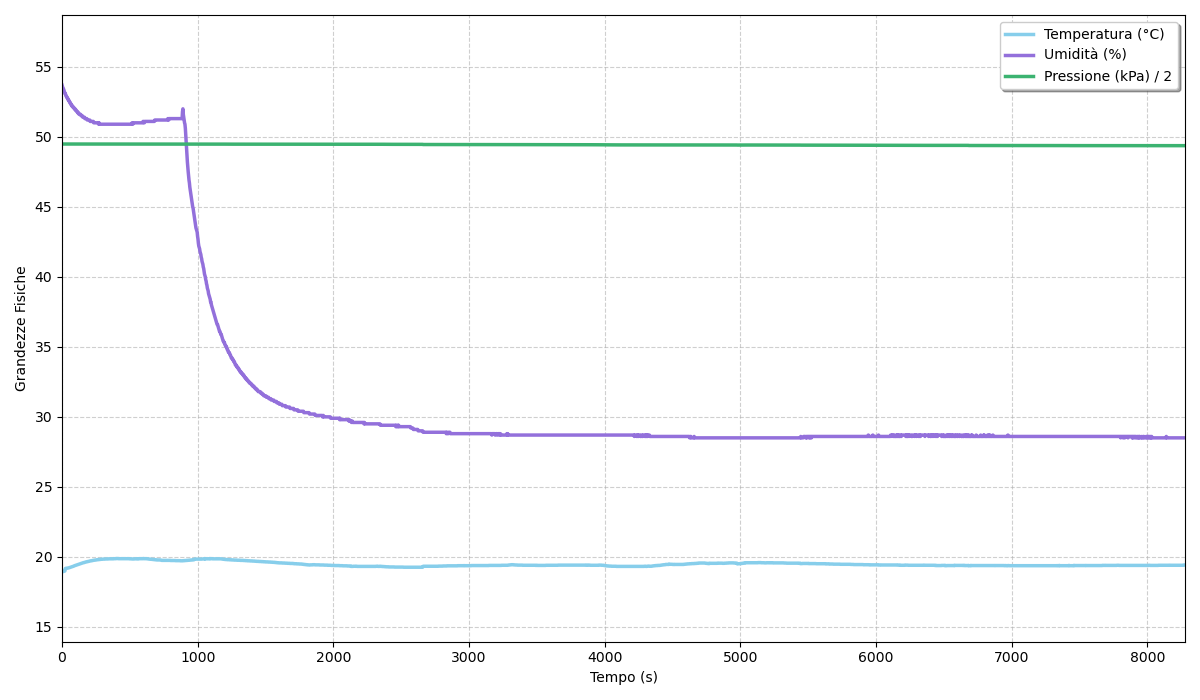

Source data for this figure (header and first rows):
Tempo relativo (ms), Temperatura (C), Umidita (%), Pressione (hPa)
3117, 292.09 K, 53.7 %, 98.970 kPa
6121, 292.09 K, 53.6 %, 98.970 kPa
9125, 292.10 K, 53.5 %, 98.969 kPa
12130, 292.10 K, 53.4 %, 98.969 kPa
15134, 292.11 K, 53.4 %, 98.969 kPa
18139, 292.12 K, 53.3 %, 98.969 kPa
21143, 292.13 K, 53.2 %, 98.969 kPa
24147, 292.14 K, 53.1 %, 98.969 kPa
27153, 292.31 K, 53.1 %, 98.965 kPa
30157, 292.33 K, 53.0 %, 98.969 kPa
33162, 292.33 K, 52.9 %, 98.968 kPa
36166, 292.34 K, 52.9 %, 98.968 kPa
39171, 292.34 K, 52.8 %, 98.968 kPa
42175, 292.34 K, 52.8 %, 98.967 kPa
45179, 292.35 K, 52.7 %, 98.967 kPa
48184, 292.36 K, 52.7 %, 98.967 kPa
51188, 292.36 K, 52.6 %, 98.967 kPa
54193, 292.37 K, 52.6 %, 98.966 kPa
57197, 292.38 K, 52.5 %, 98.966 kPa
60201, 292.39 K, 52.5 %, 98.966 kPa
63207, 292.40 K, 52.4 %, 98.966 kPa
66211, 292.41 K, 52.4 %, 98.966 kPa
69216, 292.42 K, 52.3 %, 98.966 kPa
72220, 292.43 K, 52.3 %, 98.966 kPa
75225, 292.44 K, 52.2 %, 98.966 kPa
78229, 292.45 K, 52.2 %, 98.966 kPa
81233, 292.46 K, 52.2 %, 98.966 kPa
84238, 292.47 K, 52.1 %, 98.965 kPa
87242, 292.48 K, 52.1 %, 98.966 kPa
90247, 292.49 K, 52.1 %, 98.966 kPa
93251, 292.51 K, 52.0 %, 98.966 kPa
96256, 292.52 K, 52.0 %, 98.966 kPa
99261, 292.53 K, 52.0 %, 98.967 kPa
102265, 292.54 K, 51.9 %, 98.966 kPa
105270, 292.55 K, 51.9 %, 98.967 kPa
108274, 292.56 K, 51.9 %, 98.967 kPa
111279, 292.57 K, 51.8 %, 98.967 kPa
114283, 292.58 K, 51.8 %, 98.967 kPa
117287, 292.59 K, 51.8 %, 98.967 kPa
120292, 292.60 K, 51.7 %, 98.967 kPa
123296, 292.61 K, 51.7 %, 98.967 kPa
126302, 292.62 K, 51.7 %, 98.967 kPa
129306, 292.63 K, 51.6 %, 98.967 kPa
132311, 292.64 K, 51.6 %, 98.967 kPa
135315, 292.65 K, 51.6 %, 98.967 kPa
138319, 292.66 K, 51.6 %, 98.967 kPa
141324, 292.67 K, 51.6 %, 98.967 kPa
144328, 292.68 K, 51.5 %, 98.967 kPa
147334, 292.69 K, 51.5 %, 98.967 kPa
150338, 292.70 K, 51.5 %, 98.967 kPa
153342, 292.71 K, 51.5 %, 98.966 kPa
156347, 292.72 K, 51.4 %, 98.967 kPa
159351, 292.73 K, 51.4 %, 98.967 kPa
162356, 292.74 K, 51.4 %, 98.966 kPa
165360, 292.74 K, 51.4 %, 98.966 kPa
168365, 292.75 K, 51.4 %, 98.967 kPa
171370, 292.76 K, 51.3 %, 98.967 kPa
174374, 292.77 K, 51.3 %, 98.966 kPa
177379, 292.78 K, 51.3 %, 98.966 kPa
180383, 292.79 K, 51.3 %, 98.966 kPa
... 2,699 more rows
